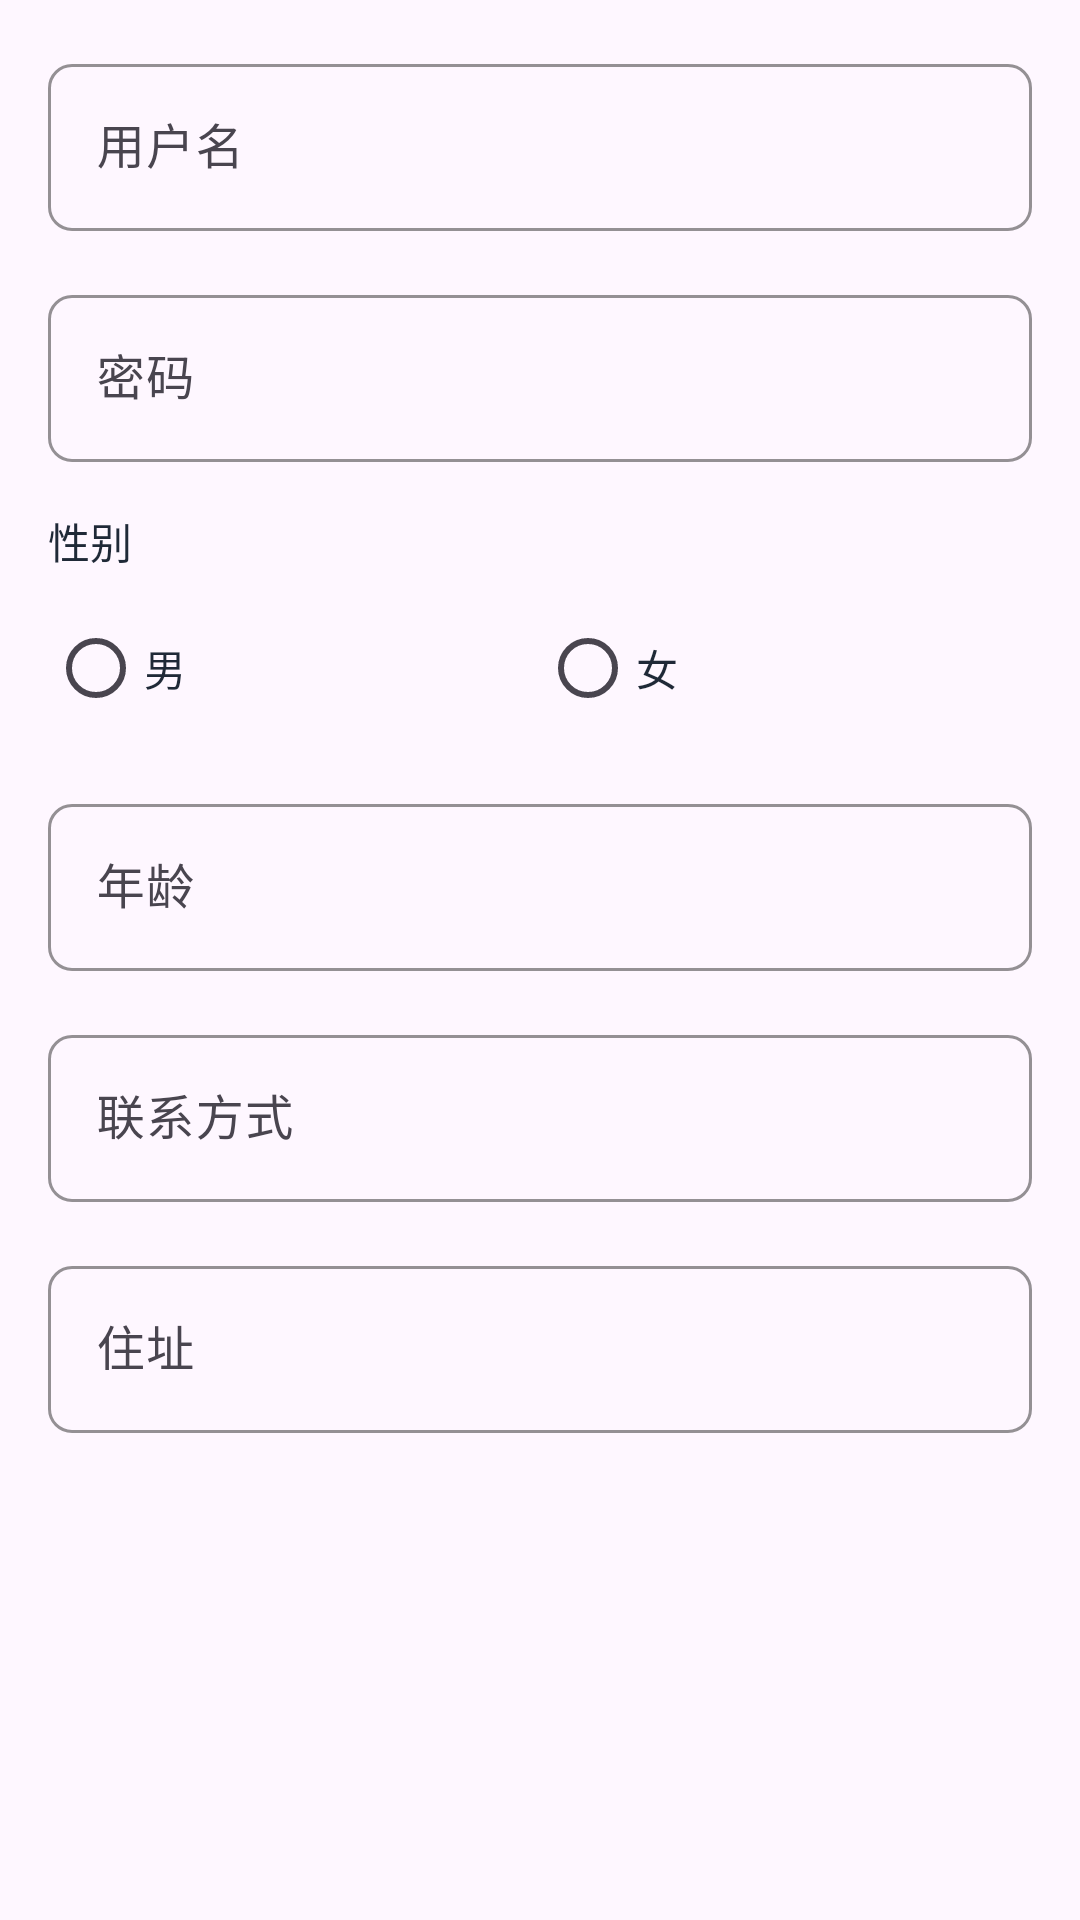

The Android layout XML behind this screen, and the referenced resources:
<!-- AndroidManifest.xml: application theme Theme.SchoolBook -->
<!-- res/layout/dialog_user_edit.xml -->
<?xml version="1.0" encoding="utf-8"?>
<ScrollView xmlns:android="http://schemas.android.com/apk/res/android"
    xmlns:app="http://schemas.android.com/apk/res-auto"
    android:layout_width="match_parent"
    android:layout_height="wrap_content">

    <LinearLayout
        android:layout_width="match_parent"
        android:layout_height="wrap_content"
        android:orientation="vertical"
        android:padding="16dp">

        
        <com.google.android.material.textfield.TextInputLayout
            android:layout_width="match_parent"
            android:layout_height="wrap_content"
            android:layout_marginBottom="16dp"
            app:boxBackgroundMode="outline"
            app:boxCornerRadiusBottomEnd="8dp"
            app:boxCornerRadiusBottomStart="8dp"
            app:boxCornerRadiusTopEnd="8dp"
            app:boxCornerRadiusTopStart="8dp"
            app:boxStrokeColor="@color/gray_300">

            <com.google.android.material.textfield.TextInputEditText
                android:id="@+id/usernameEditText"
                android:layout_width="match_parent"
                android:layout_height="wrap_content"
                android:hint="用户名"
                android:maxLines="1"
                android:singleLine="true" />
        </com.google.android.material.textfield.TextInputLayout>

        
        <com.google.android.material.textfield.TextInputLayout
            android:layout_width="match_parent"
            android:layout_height="wrap_content"
            android:layout_marginBottom="16dp"
            app:boxBackgroundMode="outline"
            app:boxCornerRadiusBottomEnd="8dp"
            app:boxCornerRadiusBottomStart="8dp"
            app:boxCornerRadiusTopEnd="8dp"
            app:boxCornerRadiusTopStart="8dp"
            app:boxStrokeColor="@color/gray_300">

            <com.google.android.material.textfield.TextInputEditText
                android:id="@+id/passwordEditText"
                android:layout_width="match_parent"
                android:layout_height="wrap_content"
                android:hint="密码"
                android:maxLines="1"
                android:singleLine="true" />
        </com.google.android.material.textfield.TextInputLayout>

        
        <TextView
            android:layout_width="match_parent"
            android:layout_height="wrap_content"
            android:text="性别"
            android:textColor="@color/title_color"
            android:textSize="14sp"
            android:layout_marginBottom="8dp" />
        
        <RadioGroup
            android:id="@+id/genderRadioGroup"
            android:layout_width="match_parent"
            android:layout_height="wrap_content"
            android:orientation="horizontal"
            android:layout_marginBottom="16dp">
            
            <RadioButton
                android:id="@+id/maleRadioButton"
                android:layout_width="0dp"
                android:layout_height="wrap_content"
                android:layout_weight="1"
                android:text="男"
                android:textColor="@color/title_color" />
                
            <RadioButton
                android:id="@+id/femaleRadioButton"
                android:layout_width="0dp"
                android:layout_height="wrap_content"
                android:layout_weight="1"
                android:text="女"
                android:textColor="@color/title_color" />
        </RadioGroup>

        
        <com.google.android.material.textfield.TextInputLayout
            android:layout_width="match_parent"
            android:layout_height="wrap_content"
            android:layout_marginBottom="16dp"
            app:boxBackgroundMode="outline"
            app:boxCornerRadiusBottomEnd="8dp"
            app:boxCornerRadiusBottomStart="8dp"
            app:boxCornerRadiusTopEnd="8dp"
            app:boxCornerRadiusTopStart="8dp"
            app:boxStrokeColor="@color/gray_300">

            <com.google.android.material.textfield.TextInputEditText
                android:id="@+id/ageEditText"
                android:layout_width="match_parent"
                android:layout_height="wrap_content"
                android:hint="年龄"
                android:inputType="number"
                android:maxLines="1"
                android:singleLine="true" />
        </com.google.android.material.textfield.TextInputLayout>

        
        <com.google.android.material.textfield.TextInputLayout
            android:layout_width="match_parent"
            android:layout_height="wrap_content"
            android:layout_marginBottom="16dp"
            app:boxBackgroundMode="outline"
            app:boxCornerRadiusBottomEnd="8dp"
            app:boxCornerRadiusBottomStart="8dp"
            app:boxCornerRadiusTopEnd="8dp"
            app:boxCornerRadiusTopStart="8dp"
            app:boxStrokeColor="@color/gray_300">

            <com.google.android.material.textfield.TextInputEditText
                android:id="@+id/contactEditText"
                android:layout_width="match_parent"
                android:layout_height="wrap_content"
                android:hint="联系方式"
                android:maxLines="1"
                android:singleLine="true" />
        </com.google.android.material.textfield.TextInputLayout>

        
        <com.google.android.material.textfield.TextInputLayout
            android:layout_width="match_parent"
            android:layout_height="wrap_content"
            app:boxBackgroundMode="outline"
            app:boxCornerRadiusBottomEnd="8dp"
            app:boxCornerRadiusBottomStart="8dp"
            app:boxCornerRadiusTopEnd="8dp"
            app:boxCornerRadiusTopStart="8dp"
            app:boxStrokeColor="@color/gray_300">

            <com.google.android.material.textfield.TextInputEditText
                android:id="@+id/addressEditText"
                android:layout_width="match_parent"
                android:layout_height="wrap_content"
                android:hint="住址"
                android:maxLines="1"
                android:singleLine="true" />
        </com.google.android.material.textfield.TextInputLayout>

    </LinearLayout>

</ScrollView>
<!-- resources referenced by this layout -->
<resources>
  <color name="gray_300">#FFD1D5DB</color>
  <color name="title_color">#1f2937</color>
  <style name="Theme.SchoolBook" parent="Base.Theme.SchoolBook" />
  <style name="Base.Theme.SchoolBook" parent="Theme.Material3.DayNight.NoActionBar">
          
          
      </style>
</resources>
